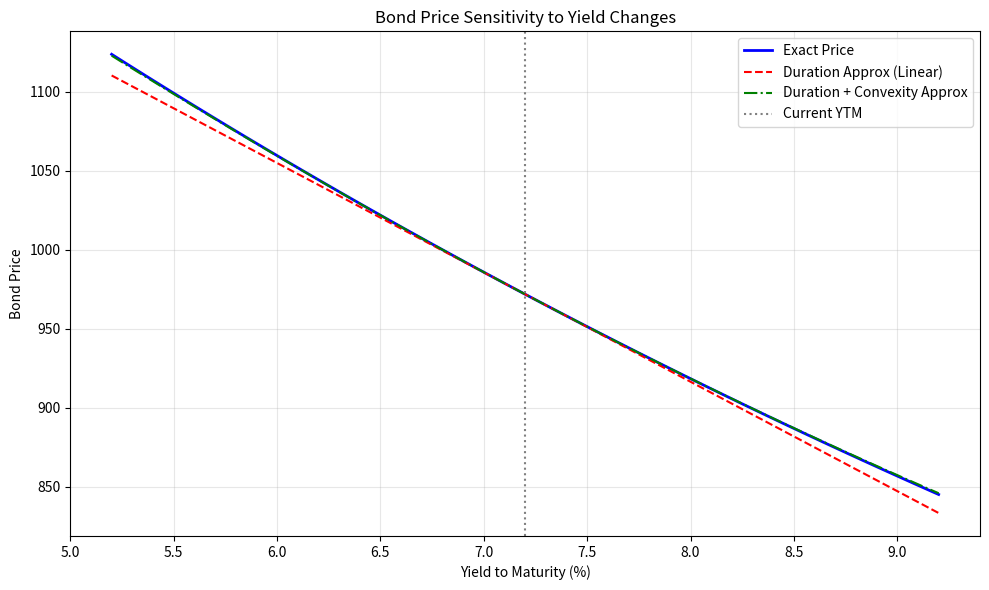

This chart was generated by the following Python code:
"""
Bond Valuation and Risk Modeling Module
Author: Bryan Segovia
Project: Fixed Income Valuation for Investment Analysis
Tools: Python, NumPy, Pandas, Matplotlib

Disclaimer: All bond parameters are simulated for educational purposes.
They do not represent live market quotes from MEF or Bloomberg Terminal.
"""

import numpy as np
import pandas as pd
import matplotlib.pyplot as plt


class BondAnalyzer:
    """Bond pricing and risk metrics calculator"""
    
    def __init__(self, face_value, coupon_rate, maturity, ytm, frequency=2):
        self.face_value = face_value
        self.coupon_rate = coupon_rate
        self.maturity = maturity
        self.ytm = ytm
        self.frequency = frequency
        self.coupon_payment = face_value * coupon_rate / frequency
    
    def _cashflows(self):
        """Helper method to calculate periods, cash flows, and discount factors"""
        n_periods = int(self.maturity * self.frequency)
        periods = np.arange(1, n_periods + 1)
        cash_flows = np.full(n_periods, self.coupon_payment)
        cash_flows[-1] += self.face_value
        discount_rate = self.ytm / self.frequency
        discount_factors = (1 + discount_rate) ** periods
        return periods, cash_flows, discount_factors

    def bond_price(self):
        """Calculate bond price using present value of cash flows"""
        _, cash_flows, discount_factors = self._cashflows()
        return np.sum(cash_flows / discount_factors)
    
    def macaulay_duration(self):
        """Calculate Macaulay Duration (in years)"""
        periods, cash_flows, discount_factors = self._cashflows()
        pv_cash_flows = cash_flows / discount_factors
        price = np.sum(pv_cash_flows)
        weighted_time = np.sum(periods * pv_cash_flows) / price
        return weighted_time / self.frequency
    
    def modified_duration(self):
        """Calculate Modified Duration"""
        return self.macaulay_duration() / (1 + self.ytm / self.frequency)
    
    def convexity(self):
        """Calculate Convexity (annualized)"""
        periods, cash_flows, discount_factors = self._cashflows()
        pv_cash_flows = cash_flows / discount_factors
        price = np.sum(pv_cash_flows)
        discount_rate = self.ytm / self.frequency
        
        convexity_sum = np.sum(periods * (periods + 1) * pv_cash_flows)
        return (convexity_sum / (price * (1 + discount_rate) ** 2)) / (self.frequency ** 2)
    
    def price_sensitivity(self, yield_change_bps):
        """Estimate price change percentage for a given yield shift in basis points"""
        mod_dur = self.modified_duration()
        conv = self.convexity()
        dy = yield_change_bps / 10000
        pct_change = -mod_dur * dy + 0.5 * conv * (dy ** 2)
        return pct_change * 100  # Return as percentage

    def summary(self):
        """Returns a dictionary with all key metrics"""
        return {
            'Price': round(self.bond_price(), 2),
            'Macaulay Duration': round(self.macaulay_duration(), 2),
            'Modified Duration': round(self.modified_duration(), 2),
            'Convexity': round(self.convexity(), 2),
            'Sensitivity +100bps': round(self.price_sensitivity(100), 2),
            'Sensitivity -50bps': round(self.price_sensitivity(-50), 2)
        }

    def plot_price_yield_curve(self, yield_range_bps=200):
        """Plot exact price vs yield, and approximations using duration/convexity"""
        base_ytm = self.ytm
        yields = np.linspace(base_ytm - yield_range_bps/10000, base_ytm + yield_range_bps/10000, 100)
        
        exact_prices = []
        approx_prices_dur = []
        approx_prices_dur_conv = []
        base_price = self.bond_price()
        
        for y in yields:
            self.ytm = y
            exact_prices.append(self.bond_price())
            
            # Reset ytm for approximation formulas
            self.ytm = base_ytm
            dy = y - base_ytm
            mod_dur = self.modified_duration()
            conv = self.convexity()
            
            approx_dur = base_price * (1 - mod_dur * dy)
            approx_dur_conv = base_price * (1 - mod_dur * dy + 0.5 * conv * dy**2)
            
            approx_prices_dur.append(approx_dur)
            approx_prices_dur_conv.append(approx_dur_conv)
            
        self.ytm = base_ytm  # Reset to original
        
        plt.figure(figsize=(10, 6))
        plt.plot(yields * 100, exact_prices, label='Exact Price', linewidth=2, color='blue')
        plt.plot(yields * 100, approx_prices_dur, label='Duration Approx (Linear)', linestyle='--', color='red')
        plt.plot(yields * 100, approx_prices_dur_conv, label='Duration + Convexity Approx', linestyle='-.', color='green')
        
        plt.axvline(x=base_ytm * 100, color='gray', linestyle=':', label='Current YTM')
        plt.title('Bond Price Sensitivity to Yield Changes')
        plt.xlabel('Yield to Maturity (%)')
        plt.ylabel('Bond Price')
        plt.legend()
        plt.grid(True, alpha=0.3)
        plt.tight_layout()
        plt.savefig('price_yield_curve.png', dpi=300)
        plt.show()


def analyze_bond_portfolio(bonds_df):
    """Analyze a portfolio of bonds and return metrics DataFrame"""
    results = []
    for _, row in bonds_df.iterrows():
        bond = BondAnalyzer(
            face_value=row['face_value'],
            coupon_rate=row['coupon_rate'],
            maturity=row['maturity'],
            ytm=row['ytm'],
            frequency=row.get('frequency', 2)
        )
        metrics = bond.summary()
        metrics['name'] = row['name']
        results.append(metrics)
    return pd.DataFrame(results)


if __name__ == "__main__":
    # 1. Unit Test: If Coupon == YTM, Price must equal Face Value (Par)
    test_bond = BondAnalyzer(face_value=1000, coupon_rate=0.05, maturity=5, ytm=0.05)
    assert abs(test_bond.bond_price() - 1000) < 0.01, "Unit Test Failed: Par bond price mismatch"
    print("✅ Unit Test Passed: Par bond priced correctly at 1000.00\n")

    # 2. Portfolio Analysis (Simulated Peruvian Sovereign Bonds, Base Year: 2026)
    bonds = pd.DataFrame([
        {'name': 'Bono Soberano 2028 (2Y)', 'face_value': 1000, 'coupon_rate': 0.055, 'maturity': 2, 'ytm': 0.062},
        {'name': 'Bono Soberano 2031 (5Y)', 'face_value': 1000, 'coupon_rate': 0.060, 'maturity': 5, 'ytm': 0.065},
        {'name': 'Bono Soberano 2036 (10Y)', 'face_value': 1000, 'coupon_rate': 0.068, 'maturity': 10, 'ytm': 0.072},
        {'name': 'Bono Soberano 2056 (30Y)', 'face_value': 1000, 'coupon_rate': 0.075, 'maturity': 30, 'ytm': 0.080}
    ])
    
    print("Portfolio Risk Metrics:")
    portfolio = analyze_bond_portfolio(bonds)
    print(portfolio[['name', 'Price', 'Modified Duration', 'Convexity', 'Sensitivity +100bps']].to_string(index=False))
    
    # 3. Generate Plot for the 10Y Bond
    print("\nGenerating Price vs Yield curve for 10Y Bond...")
    bond_10y = BondAnalyzer(face_value=1000, coupon_rate=0.068, maturity=10, ytm=0.072)
    bond_10y.plot_price_yield_curve()
